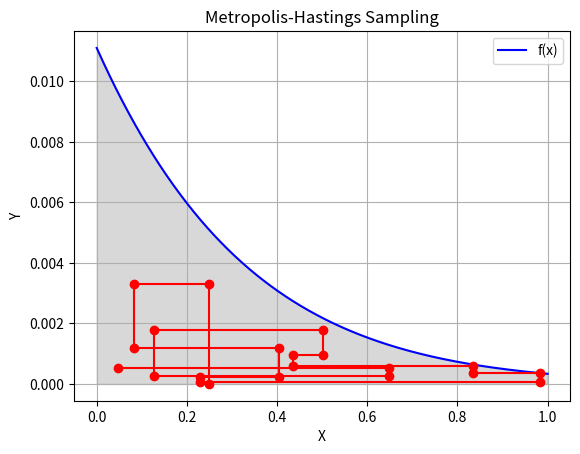

This figure's Python source:
"""Monte Carlo Statistical Methods Fig8.2"""
import numpy as np
import matplotlib.pyplot as plt

x = 0.25
X_values = [x]
n = 10
p_values = [(x, 0)]  # Initial point (x, u), where u = 0

def f(x):
    return np.exp(- (x + 3) ** 2 / 2)

# Iterating to generate points using the Metropolis-Hastings algorithm
for i in range(n):
    U = np.random.rand()
    u = U * f(x)  # Generating a proposal u
    p_values.append((x, u))  # Appending the proposed point (x, u)
    A = min(1, -3 + np.sqrt(-2 * np.log(u)))  # Acceptance probability
    U2 = np.random.rand()
    x = U2 * A  # Generating the next point based on acceptance probability
    X_values.append(x)
    p_values.append((x, u))  # Appending the accepted point (x, u)

x_f = np.linspace(0, 1, 1000)  # Generating 1000 uniformly distributed x values between 0 and 1
y_f = f(x_f)  # Calculating corresponding y values
x_values, y_values = zip(*p_values)

# Plotting using matplotlib with adjusted colors
plt.figure()  # Creating a new figure

plt.plot(x_f, y_f, label='f(x)', color='blue')  # Plotting f(x) with green color
plt.fill_between(x_f, y_f, color='gray', alpha=0.3)  # Shading area below the curve
plt.plot(x_values, y_values, marker='o', color='red')  # Plotting the points with blue color
plt.legend()
plt.xlabel('X')  # Setting x-axis label
plt.ylabel('Y')  # Setting y-axis label
plt.title('Metropolis-Hastings Sampling')  # Setting the title
plt.grid(True)  # Showing grid
plt.show()  # Displaying the plot
